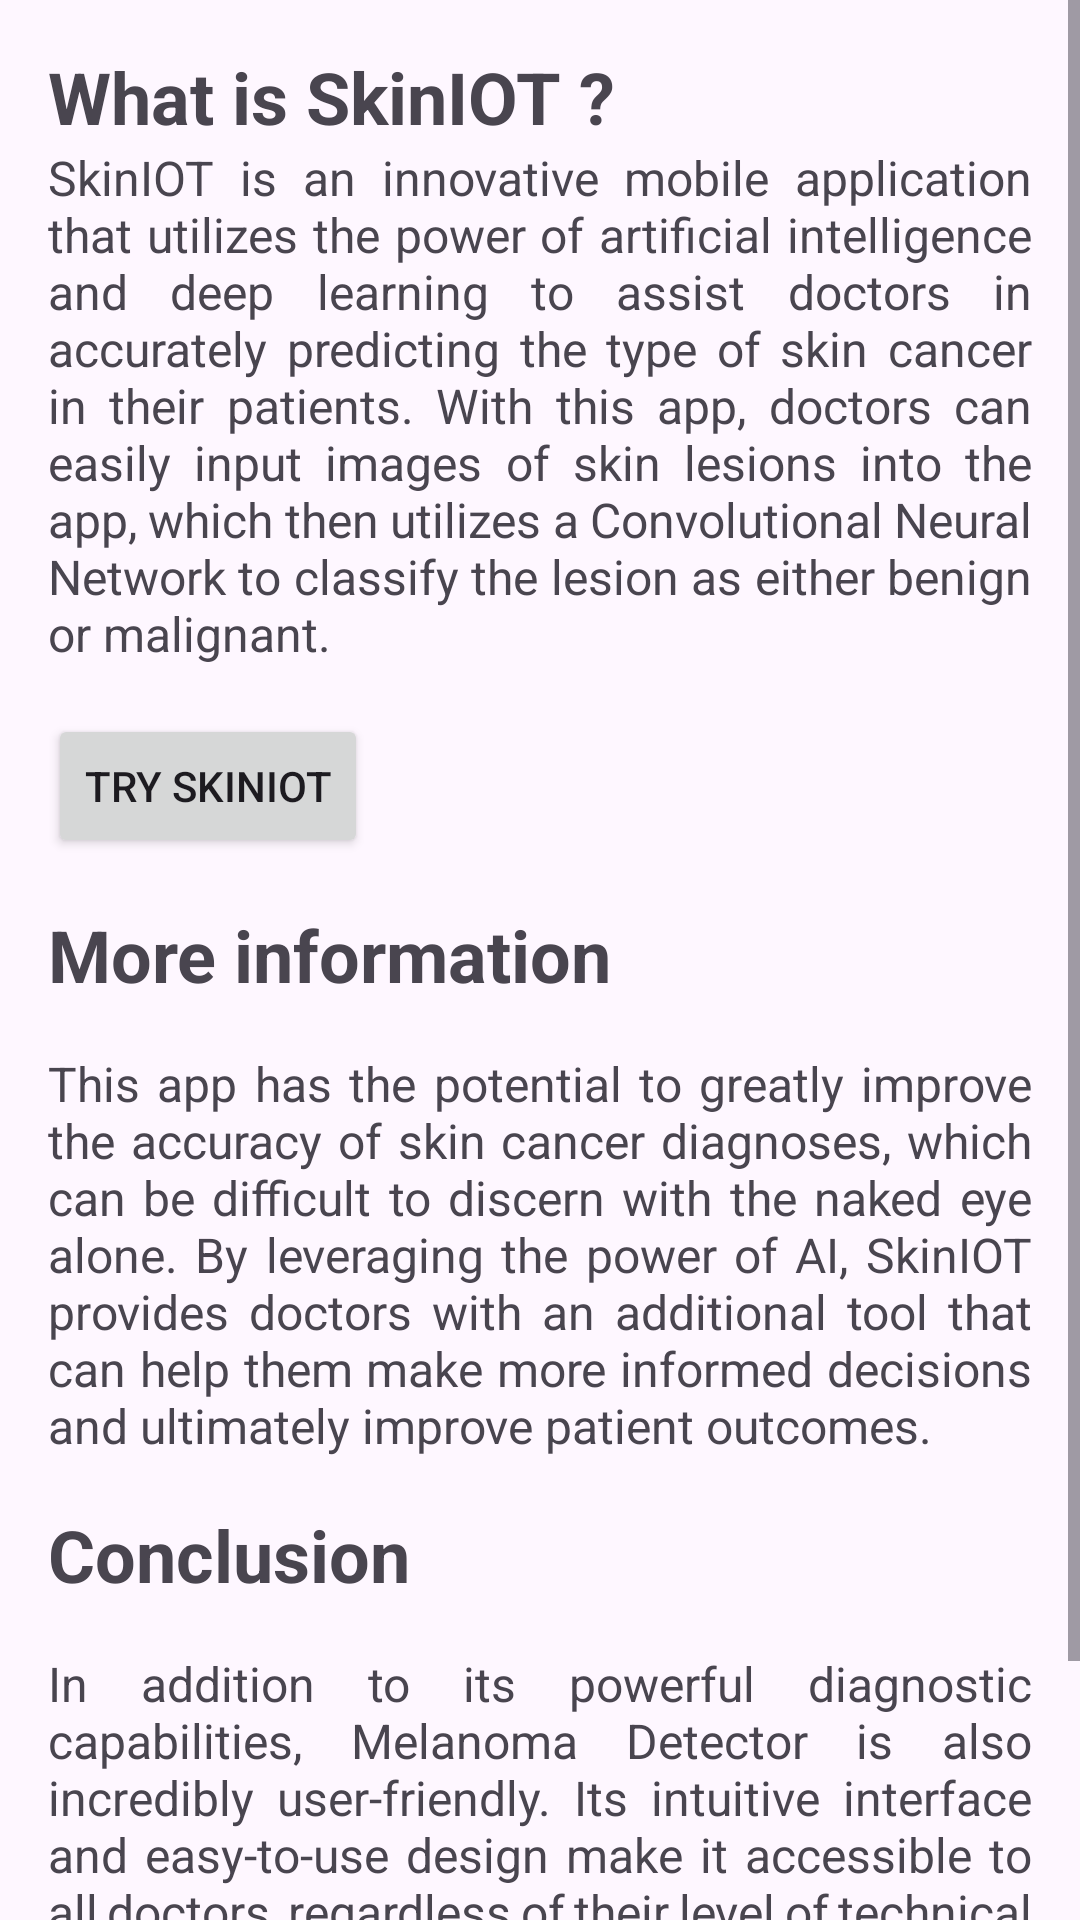

Write the Android layout XML for this screen, with the resource values it uses.
<!-- AndroidManifest.xml: application theme Theme.MelanamoDetectorV23 -->
<!-- res/layout/activity_main.xml -->
<ScrollView xmlns:android="http://schemas.android.com/apk/res/android"
    android:layout_width="match_parent"
    android:layout_height="match_parent">

    <LinearLayout
        android:layout_width="match_parent"
        android:layout_height="wrap_content"
        android:orientation="vertical"
        android:padding="16dp">

        <TextView
            android:layout_width="match_parent"
            android:layout_height="wrap_content"
            android:text="What is SkinIOT ?"
            android:textSize="24sp"
            android:textStyle="bold" />

        <ImageView
            android:layout_width="match_parent"
            android:layout_height="wrap_content"
            android:src="@drawable/melanoma"
            android:contentDescription="Skin Cancer Image" />

        <TextView
            android:layout_width="match_parent"
            android:layout_height="wrap_content"
            android:justificationMode="inter_word"
            android:text="@string/introduction"
            android:textSize="16sp" />
        <Button
            android:id="@+id/predict_button"
            android:layout_width="wrap_content"
            android:layout_height="wrap_content"
            android:text="Try SkinIOT"
            android:onClick="launchDetectionActivity"
            android:layout_marginTop="16dp"
            />

        <TextView
            android:layout_width="match_parent"
            android:layout_height="wrap_content"
            android:text="More information"
            android:textSize="24sp"
            android:textStyle="bold"
            android:paddingTop="16dp" />

        <TextView
            android:layout_width="match_parent"
            android:layout_height="wrap_content"
            android:justificationMode="inter_word"
            android:text="@string/developement"
            android:textSize="16sp"
            android:paddingTop="16dp" />

        <TextView
            android:layout_width="match_parent"
            android:layout_height="wrap_content"
            android:text="Conclusion"
            android:textSize="24sp"
            android:textStyle="bold"
            android:paddingTop="16dp" />

        <TextView
            android:layout_width="match_parent"
            android:layout_height="wrap_content"
            android:justificationMode="inter_word"
            android:text="In addition to its powerful diagnostic capabilities, Melanoma Detector is also incredibly user-friendly. Its intuitive interface and easy-to-use design make it accessible to all doctors, regardless of their level of technical expertise. And with its offline functionality, doctors can access the app even when they're working in remote areas with limited connectivity."
            android:textSize="16sp"
            android:paddingTop="16dp" />

    </LinearLayout>
</ScrollView>
<!-- resources referenced by this layout -->
<resources>
  <string name="developement">This app has the potential to greatly improve the accuracy of skin cancer diagnoses, which can be difficult to discern with the naked eye alone. By leveraging the power of AI, SkinIOT provides doctors with an additional tool that can help them make more informed decisions and ultimately improve patient outcomes.</string>
  <string name="introduction">SkinIOT is an innovative mobile application that utilizes the power of artificial intelligence and deep learning to assist doctors in accurately predicting the type of skin cancer in their patients. With this app, doctors can easily input images of skin lesions into the app, which then utilizes a Convolutional Neural Network to classify the lesion as either benign or malignant.</string>
  <style name="Theme.MelanamoDetectorV23" parent="Base.Theme.MelanamoDetectorV23" />
  <style name="Base.Theme.MelanamoDetectorV23" parent="Theme.Material3.DayNight.NoActionBar">
          
          
      </style>
</resources>
